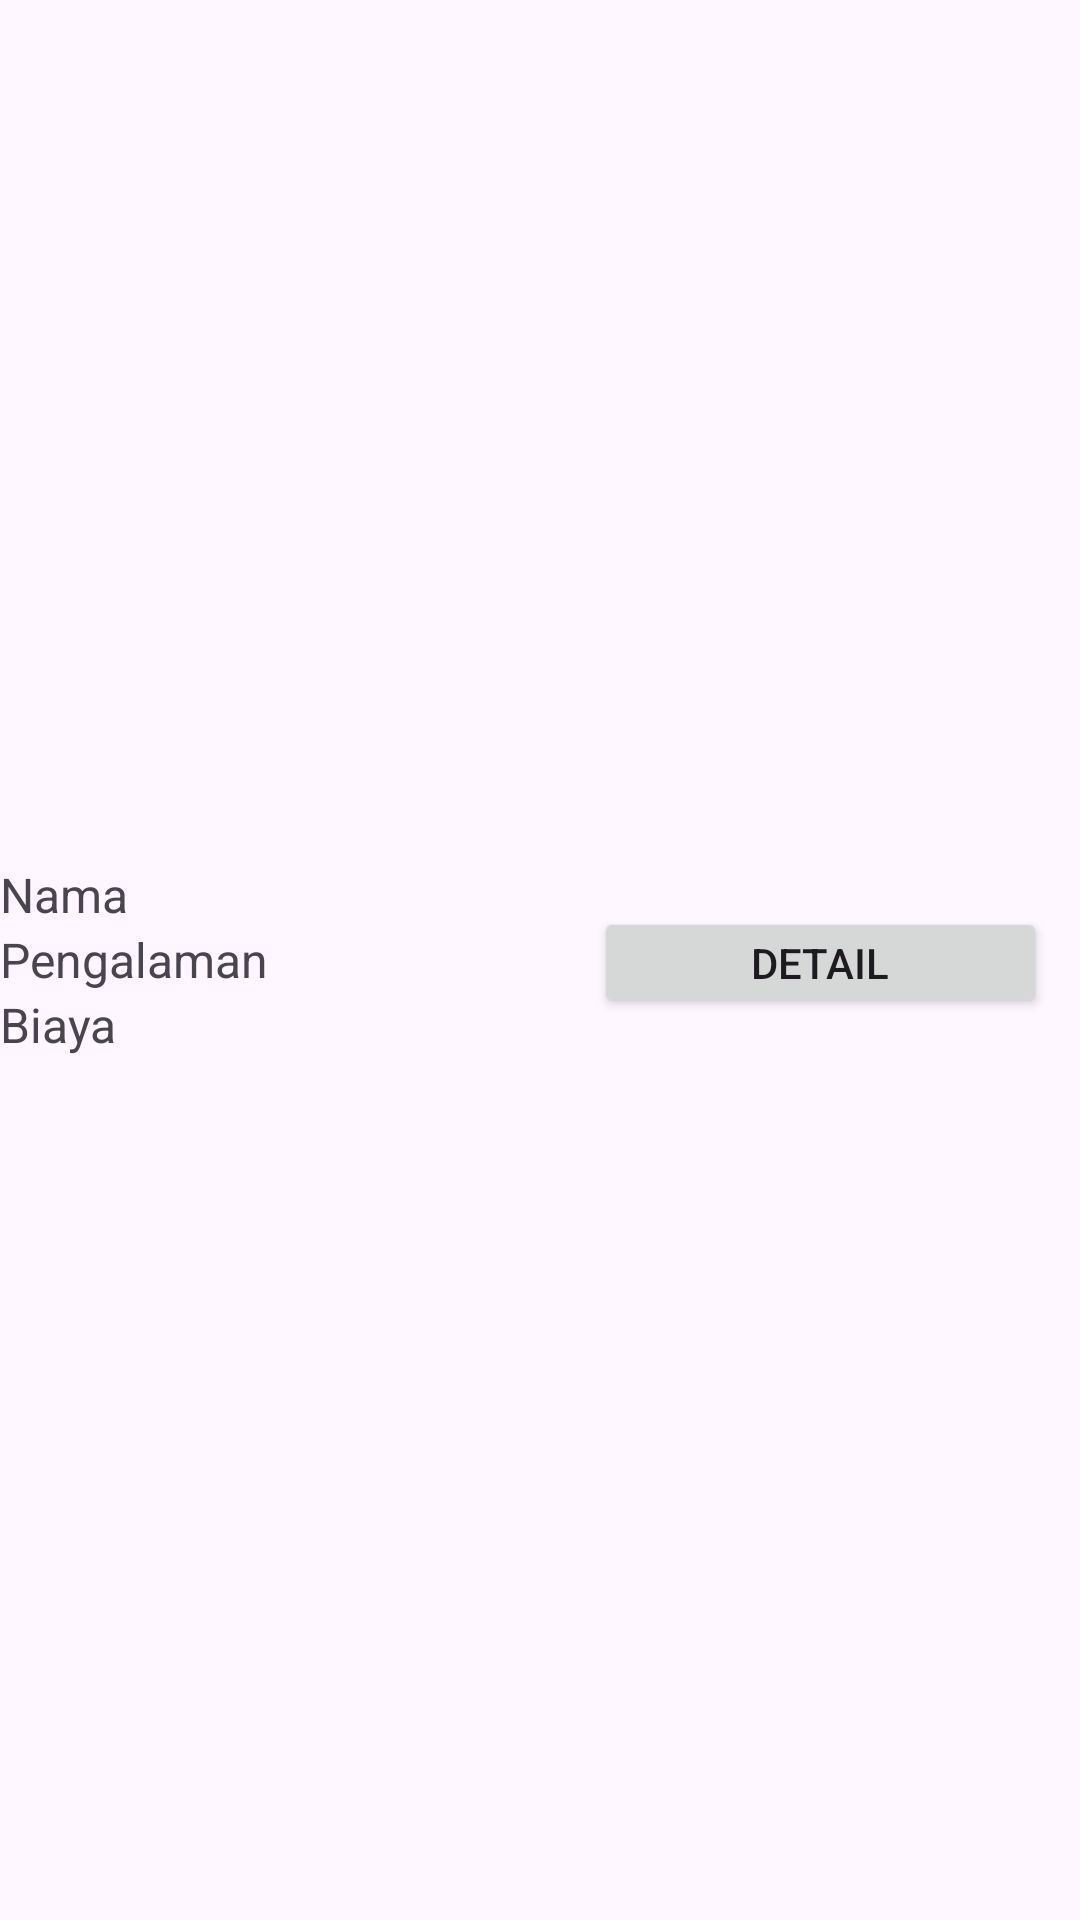

The Android layout XML behind this screen, and the referenced resources:
<!-- AndroidManifest.xml: application theme Theme.TugasM5_6958 -->
<!-- res/layout/montir_item.xml -->
<?xml version="1.0" encoding="utf-8"?>
<androidx.constraintlayout.widget.ConstraintLayout xmlns:android="http://schemas.android.com/apk/res/android"
    xmlns:app="http://schemas.android.com/apk/res-auto"
    xmlns:tools="http://schemas.android.com/tools"
    android:layout_width="match_parent"
    android:layout_height="80dp">

    <LinearLayout
        android:layout_width="match_parent"
        android:layout_height="match_parent"
        android:gravity="center"
        android:orientation="horizontal">

        <LinearLayout
            android:layout_width="match_parent"
            android:layout_height="match_parent"
            android:layout_weight="1"
            android:gravity="center"
            android:orientation="vertical">

            <TextView
                android:id="@+id/tvMINama"
                android:layout_width="match_parent"
                android:layout_height="wrap_content"
                android:text="Nama"
                android:textSize="16sp" />

            <TextView
                android:id="@+id/tvMIPengalaman"
                android:layout_width="match_parent"
                android:layout_height="wrap_content"
                android:text="Pengalaman"
                android:textSize="16sp" />

            <TextView
                android:id="@+id/tvMIBiaya"
                android:layout_width="match_parent"
                android:layout_height="wrap_content"
                android:text="Biaya"
                android:textSize="16sp" />
        </LinearLayout>

        <LinearLayout
            android:layout_width="match_parent"
            android:layout_height="match_parent"
            android:layout_weight="1"
            android:gravity="center"
            android:orientation="horizontal">

            <Button
                android:id="@+id/btnMIDetail"
                android:layout_width="151dp"
                android:layout_height="37dp"
                android:layout_marginStart="33dp"
                android:layout_marginTop="41dp"
                android:layout_marginEnd="26dp"
                android:layout_marginBottom="40dp"
                android:padding="0dp"
                android:text="Detail" />
        </LinearLayout>
    </LinearLayout>

</androidx.constraintlayout.widget.ConstraintLayout>
<!-- resources referenced by this layout -->
<resources>
  <style name="Theme.TugasM5_6958" parent="Base.Theme.TugasM5_6958" />
  <style name="Base.Theme.TugasM5_6958" parent="Theme.Material3.DayNight">
          
          
      </style>
</resources>
